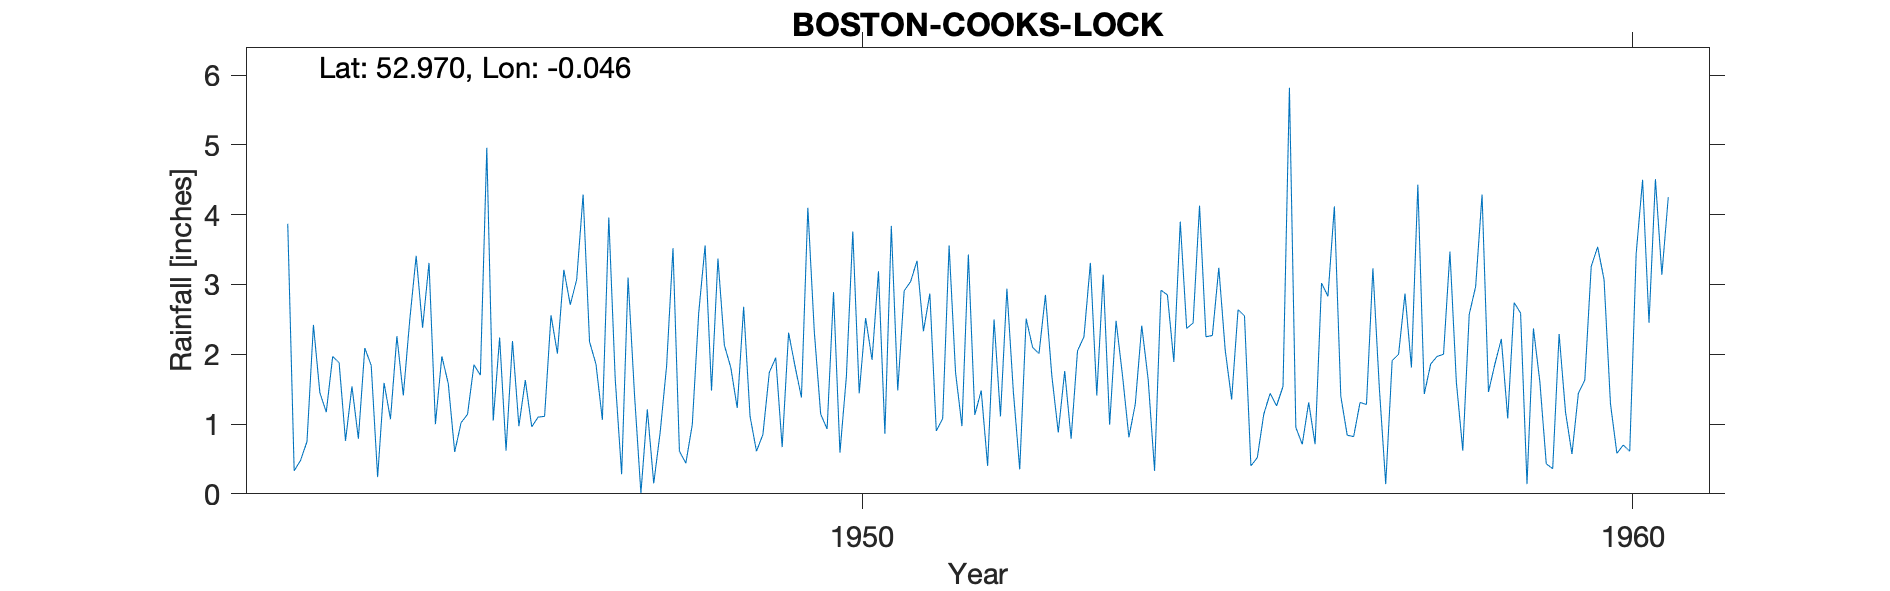

Values plotted in this chart, from the file beside it:
BOSTON - COOKS LOCK, , , , , , , , , , , , , , , , , , 
Grid ref, TF313432, Long, -0.046, Lat, 52.97, Elevation, 11, ft, , , , , , , , , , 
Station no, 2538/1, , , , , , , , , , , , , , , , , 
, 1943, 1944, 1945, 1946, 1947, 1948, 1949, 1950, 1951, 1952, 1953, 1954, 1955, 1956, 1957, 1958, 1959, 1960
January, 3.87, 2.09, 1.97, 0.97, 1.86, 3.52, 1.11, 0.93, 2.91, 1.48, 0.88, 1.29, 2.27, 5.82, 1.28, 2.00, 2.59, 3.54
February, 0.33, 1.84, 1.58, 1.63, 1.06, 0.61, 0.61, 2.89, 3.04, 0.40, 1.76, 2.41, 3.24, 0.95, 3.23, 3.47, 0.14, 3.07
March, 0.48, 0.24, 0.60, 0.96, 3.96, 0.44, 0.85, 0.59, 3.34, 2.50, 0.79, 1.64, 2.06, 0.71, 1.52, 1.60, 2.37, 1.29
April, 0.75, 1.59, 1.02, 1.10, 1.65, 0.99, 1.74, 1.68, 2.33, 1.11, 2.05, 0.33, 1.35, 1.31, 0.14, 0.62, 1.61, 0.58
May, 2.42, 1.07, 1.14, 1.11, 0.28, 2.59, 1.95, 3.76, 2.87, 2.94, 2.25, 2.92, 2.64, 0.71, 1.91, 2.57, 0.43, 0.70
June, 1.45, 2.26, 1.85, 2.56, 3.10, 3.56, 0.67, 1.44, 0.90, 1.47, 3.31, 2.85, 2.55, 3.02, 2.00, 2.97, 0.36, 0.61
July, 1.17, 1.41, 1.70, 2.01, 1.43, 1.48, 2.31, 2.52, 1.08, 0.35, 1.41, 1.89, 0.40, 2.83, 2.87, 4.29, 2.29, 3.44
August, 1.97, 2.49, 4.96, 3.21, 0.01, 3.37, 1.83, 1.92, 3.56, 2.51, 3.14, 3.90, 0.52, 4.12, 1.81, 1.46, 1.17, 4.50
September, 1.88, 3.41, 1.05, 2.71, 1.21, 2.13, 1.38, 3.19, 1.74, 2.10, 0.99, 2.37, 1.14, 1.40, 4.43, 1.86, 0.57, 2.45
October, 0.76, 2.38, 2.24, 3.07, 0.15, 1.81, 4.10, 0.86, 0.97, 2.01, 2.48, 2.45, 1.44, 0.84, 1.43, 2.22, 1.44, 4.51
November, 1.54, 3.31, 0.62, 4.29, 0.88, 1.23, 2.33, 3.84, 3.43, 2.85, 1.70, 4.13, 1.26, 0.82, 1.86, 1.08, 1.63, 3.14
December, 0.79, 1.00, 2.19, 2.18, 1.83, 2.68, 1.14, 1.48, 1.13, 1.69, 0.81, 2.25, 1.54, 1.31, 1.97, 2.74, 3.26, 4.25
Total, 17.41, 23.09, 20.92, 25.80, 17.42, 24.41, 20.02, 25.10, 27.30, 21.41, 21.57, 28.43, 20.41, 23.84, 24.45, 26.88, 17.86, 32.08
TYRain_1941-1950_17_pt1/187, , , , , , , , , , , , , , , , , , 
TYRain_1951-1960_15_pt1/190, , , , , , , , , , , , , , , , , , 
# The station continued until 1998 accor…, , , , , , , , , , , , , , , , , , 
